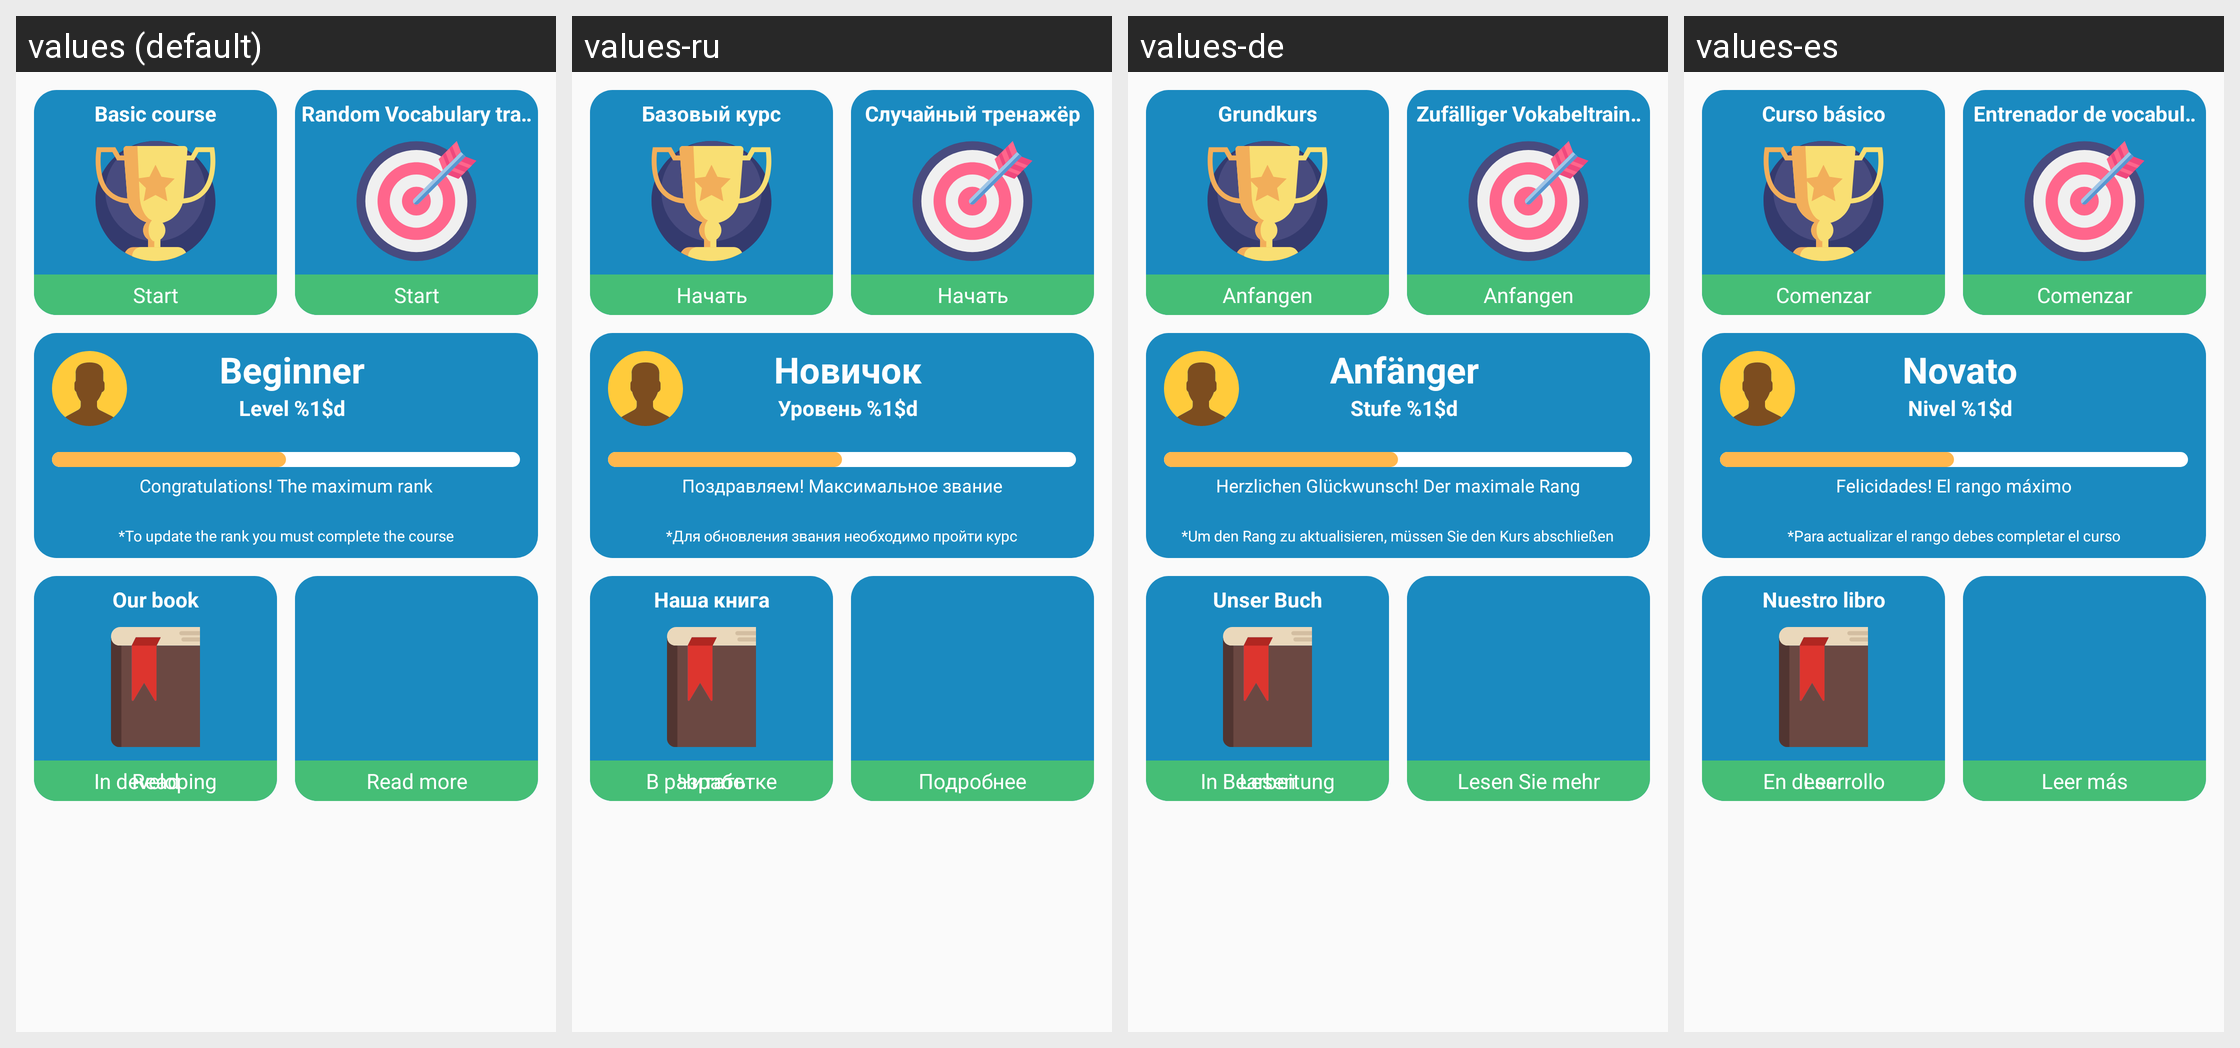

The same Android screen rendered under several of its app's locales, left to right. List the strings drawn on it with the default value and each locale's translation.
Android screen res/layout/menu_main_fragment.xml rendered under 4 locales, left to right: values (default), values-ru, values-de, values-es. Device: Nexus 5 (rendered at 1080×1920; each locale shown at half size, 540×960, under a caption strip naming it); theme AppTheme.
Other locales in the repository, not shown: values-bn, values-fr, values-hi, values-it, values-mr, values-pt.
Strings drawn on this screen, with the default value and each locale's value (text and hints the layout hard-codes, and strings that could not be matched under every locale, appear in the picture but are not listed):

base_course_name
  values: Basic course
  values-ru: Базовый курс
  values-de: Grundkurs
  values-es: Curso básico

pass_descr_start
  values: Start
  values-ru: Начать
  values-de: Anfangen
  values-es: Comenzar

random_trainer
  values: Random Vocabulary trainer
  values-ru: Случайный тренажёр
  values-de: Zufälliger Vokabeltrainer
  values-es: Entrenador de vocabulario aleatorio

pass_course_rating_beginner
  values: Beginner
  values-ru: Новичок
  values-de: Anfänger
  values-es: Novato

current_level
  values: Level %1$d
  values-ru: Уровень %1$d
  values-de: Stufe %1$d
  values-es: Nivel %1$d

course_max_points
  values: Congratulations! The maximum rank
  values-ru: Поздравляем! Максимальное звание
  values-de: Herzlichen Glückwunsch! Der maximale Rang
  values-es: Felicidades! El rango máximo

course_points_add_info
  values: *To update the rank you must complete the course
  values-ru: *Для обновления звания необходимо пройти курс
  values-de: *Um den Rang zu aktualisieren, müssen Sie den Kurs abschließen
  values-es: *Para actualizar el rango debes completar el curso

book
  values: Our book
  values-ru: Наша книга
  values-de: Unser Buch
  values-es: Nuestro libro

start_read
  values: Read
  values-ru: Читать
  values-de: Lesen
  values-es: Leer

creating
  values: In developing
  values-ru: В разработке
  values-de: In Bearbeitung
  values-es: En desarrollo

more
  values: Read more
  values-ru: Подробнее
  values-de: Lesen Sie mehr
  values-es: Leer más
